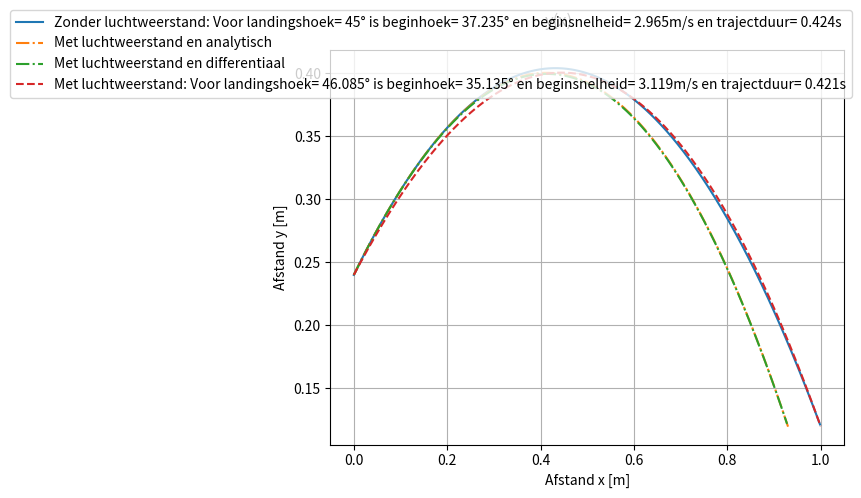

The matplotlib source for this figure:
import numpy as np
import math
import matplotlib.pyplot as plt
from scipy.integrate import odeint
from matplotlib.pyplot import cm
# Constants
rho = 1.29 # air density
cd = 0.47 #dragcoefficient
g = 9.81  # Acceleration due to gravity (m/s^2)
A = (np.pi * 0.04 ** 2)/4  # Cross-sectional area of ping pong ball (m^2)
m = 0.0027  # Mass of ping pong ball (kg)
cup_diameter = 0.08  # Diameter of cup opening (m)
cup_radius = cup_diameter / 2  # Radius of cup opening (m)
cup_height = 0.12  # Height of cup opening (m)
launch_distance = 1 # Distance from ball launch point to cup opening (m)
launch_height = 0.24
dt = 0.001 #s
plottenxtyt = False
arriving_angles = np.array([45])

totalelengteAfvuringsMechanisme = 0.15
#deze gegevens kloppen
rustlengteveer = 0.057
veerconstante = 327


def calculate_conditions(_yb,_xb,_ya,_theta_b):
    _time = math.sqrt((2*_xb*math.tan(math.radians(180-_theta_b))+2*(_ya-_yb))/(-g))
    _vbx = _xb/_time
    _vby = (-(g*_time**2+2*(_ya-_yb)))/(2*_time)
    _vax = _vbx
    _vay = _vby + g*_time
    _theta_a = math.degrees(math.atan(_vay/_vax))
    return _time, _vax,_vay, _theta_a,_vbx,_vby

# dikke bron: https://www.eng.mu.edu/nagurka/Nagurka_Aerodynamic%20Effects_IJEE1433.pdf
def cal_initial_conditions_with_air_resistance(_cd, _rho, _A, _m, _vx, _vy, _t):
    # effect of air resistance of xspeed of the ball
    # vx0 =vxA
    _k1 = (0.5*_cd*_rho*_A)/_m
    _vx0_teller = -2 * _m * _vx
    _vx0_noemer = _A*_rho*_cd*_vx*_t-2*_m
    _vx0 = _vx0_teller/_vx0_noemer
    # vy0 = vyA
    _k = (0.5*_cd*_rho*_A)/(_m*g)
    _vy0_teller = (np.sqrt(_k) * _vy +1) * np.exp(2 * g * np.sqrt(_k) * _t) + np.sqrt(_k) * _vy - 1
    _vy0_noemer = np.sqrt(_k)*((np.sqrt(_k) * _vy +1) * np.exp(2 * g * np.sqrt(_k) * _t) - np.sqrt(_k) * _vy + 1)
    _vy0 = _vy0_teller / _vy0_noemer
    return _vx0, _vy0

def horizontaal(v,t):
    dvdt = - ((0.5 * cd * rho * A) / m) * v ** 2
    return dvdt

def opwaarts(v,t):
    dvdt = -g-((0.5*cd*rho*A)/m)*v**2
    return dvdt

def neerwaarts(v,t):
    dvdt = -g+((0.5*cd*rho*A)/m)*v**2
    return dvdt

def lengteveerIngedrukt(_m,_theta,_lenteloop,_rustlengteveer,_veerconstante,_snehlheid):
    _veerconstante = _veerconstante*2 #2 identieke veren in parallel!!
    _lveerind = -(math.sqrt((g*_m*(math.sin(_theta))**2-2*g*_veerconstante*(_rustlengteveer-_lenteloop)*math.sin(_theta)+_veerconstante*_snehlheid**2)*_m)-g*m*math.sin(_theta)-_veerconstante*_rustlengteveer)/_veerconstante
    _indrukking = _rustlengteveer-_lveerind
    return _lveerind,_indrukking

def plot_xt_yt(_plot):
    if _plot == True:
        # x(t):
        fig1, axs1 = plt.subplots(nrows=1, ncols=2, figsize=(6, 5))
        axs1[0].plot(tijd_anal_np, x_analy_ar_np, '-')
        axs1[0].plot(tijd_num_np, x_num_ar_np, '--')
        axs1[0].plot(tijd_df_np, x_df_ar_np, '-.')
        axs1[0].set_xlabel('tijd t [s]')
        axs1[0].set_ylabel('Afstand x [m]')
        axs1[0].grid()
        # y(t)
        axs1[1].plot(tijd_anal_np, y_analy_ar_np, '-', label='Analytisch')
        axs1[1].plot(tijd_num_np, y_num_ar_np, '--', label='Numeriek')
        axs1[1].plot(tijd_df_np, y_df_ar_np, '-.', label='differential')
        axs1[1].set_xlabel('tijd t [s]')
        axs1[1].set_ylabel('Afstand y [m]')
        axs1[1].grid()
        fig1.legend()
        fig1.suptitle('fx(t) en y(t) voor hoek= {:.0f}°'.format(angle))

        fouty = np.abs(y_df_ar_np[:len(y_analy_ar_np)] - y_analy_ar_np[:len(y_df_ar_np)])
        plt.figure()
        plt.plot(tijd_df_np[:len(y_analy_ar_np)], fouty)
        plt.ylabel('Fout tussen y(t)_analytisch en y(t)_met differentiaal')
        plt.xlabel('Tijd [s]')

        foutx = np.abs(x_df_ar_np[:len(x_analy_ar_np)] - x_analy_ar_np[:len(x_df_ar_np)])
        plt.figure()
        plt.plot(tijd_df_np[:len(y_analy_ar_np)], foutx)
        plt.ylabel('Fout tussen x(t)_analytisch en x(t)_met differentiaal')
        plt.xlabel('Tijd [s]')


fig, axs = plt.subplots(figsize=(6,5))
for angle in arriving_angles:
    ########################################
    ########################################
    # initial conditions:
    ########################################
    ########################################
    tb,vax,vay,theta_a,vbx,vby = calculate_conditions(cup_height,launch_distance,launch_height,angle)
    beginsnelheid = math.sqrt(vay**2+vax**2)

    ########################################
    ########################################
    #traject without air resistance:
    ########################################
    ########################################
    tijd_np = np.arange(0, tb, dt)
    xtraject_np =vax*tijd_np
    ytraject_np = launch_height+vay*tijd_np-0.5*g*(tijd_np**2)

    ########################################
    ########################################
    #traject with air resistance analytically
    ########################################
    ########################################

    kx = (0.5*cd*rho*A)/m
    x_analy_ar_np =  np.log(np.abs(kx*vax*tijd_np+1))/kx

    ky = (0.5*cd*rho*A)/(m*g)
    y_analy_ar_np = np.zeros(len(tijd_np))
    t1 = np.arctan(vay*ky**0.5)/(g*ky**0.5)
    verschil = np.abs(tijd_np-t1)
    index_t1 = verschil.argmin()-1
    for i in range(0,len(tijd_np)):
        if tijd_np[i]<=t1:
            y_analy_ar_np[i]=launch_height + (2*np.log(np.cos(g*ky**0.5*tijd_np[i] - np.arctan(ky**0.5*vay))) - np.log(1/(ky*vay**2+1)))/(2*g*ky)
        else:
            y_analy_ar_np[i]= y_analy_ar_np[index_t1] - np.log(np.cosh(ky**0.5*g*(tijd_np[i]-t1)))/(g*ky)
        if y_analy_ar_np[i]<=cup_height or x_analy_ar_np[i]>=launch_distance:
            x_analy_ar_np = x_analy_ar_np[:i+1]
            y_analy_ar_np = y_analy_ar_np[:i+1]
            tijd_anal_np = tijd_np[:i+1]
            break
    ########################################
    ########################################
    #traject with air resistance numerically:
    ########################################
    ########################################
    x_num_ar_np = np.zeros(len(tijd_np))
    x_num_ar_np[0]= 0
    y_num_ar_np = np.zeros(len(tijd_np))
    y_num_ar_np[0]=launch_height

    vx_ar_np = np.zeros(len(tijd_np))
    vx_ar_np[0]= vax
    vy_ar_np = np.zeros(len(tijd_np))
    vy_ar_np[0] = vay

    for i in range(1,len(tijd_np)):
        ax = (-0.5*cd*rho*A*(vx_ar_np[i-1]**2))/m
        if vy_ar_np[i-1]>=0:
            ay = (-0.5 * cd * rho * A * (vx_ar_np[i - 1] ** 2) - m * g) / m
        else:
            ay = (0.5 * cd * rho * A * (vx_ar_np[i - 1] ** 2) - m * g) / m

        vx_ar_np[i] = vx_ar_np[i-1]+ax*dt
        vy_ar_np[i] = vy_ar_np[i-1]+ay*dt

        x_num_ar_np[i]= x_num_ar_np[i - 1] + vx_ar_np[i] * dt
        y_num_ar_np[i]= y_num_ar_np[i - 1] + vy_ar_np[i] * dt

        if y_num_ar_np[i]<=cup_height or x_num_ar_np[i]>=launch_distance:
            x_num_ar_np = x_num_ar_np[:i]
            y_num_ar_np = y_num_ar_np[:i]
            tijd_num_np=tijd_np[:i]
            break

    ########################################
    ########################################
    # traject with air resistance with partial solver:
    ########################################
    ########################################

    tijd_opwaarts_np = np.arange(0,t1,dt)
    tijd_neerwaarts_np = np.arange(t1,tb,dt)
    tijd_df_np = np.concatenate((tijd_opwaarts_np,tijd_neerwaarts_np))

    vx_df_np = odeint(horizontaal,vax,tijd_df_np)

    vy_opwaarts_np = odeint(opwaarts,vay,tijd_opwaarts_np)
    vy_neerwaarts_np = odeint(neerwaarts,0,tijd_neerwaarts_np)
    vy_df_np = np.concatenate((vy_opwaarts_np,vy_neerwaarts_np))

    x_df_ar_np = np.zeros(len(tijd_np))
    x_df_ar_np[0] = 0
    y_df_ar_np = np.zeros(len(tijd_df_np))
    y_df_ar_np[0] = launch_height

    for i in range(1, len(tijd_df_np)):
        y_df_ar_np[i] = y_df_ar_np[i-1]+vy_df_np[i]*dt
        x_df_ar_np[i] = x_df_ar_np[i - 1] + vx_df_np[i] * dt

        if y_df_ar_np[i]<=cup_height or x_df_ar_np[i]>=launch_distance:
            x_df_ar_np = x_df_ar_np[:i]
            y_df_ar_np = y_df_ar_np[:i]
            tijd_df_np=tijd_df_np[:i]
            break

    ########################################
    ########################################
    # new traject to get in the cup
    ########################################
    ########################################
    tijd_new_np = np.arange(0,5, dt)

    x_new_np = np.zeros(len(tijd_new_np))
    vx_new_np = np.zeros(len(tijd_new_np))

    y_new_np = np.zeros(len(tijd_new_np))
    y_new_np[0] = launch_height
    vy_new_np = np.zeros(len(tijd_new_np))

    vx0 = vax
    vy0 = vay
    num_loops = 0
    while (abs(x_new_np[-1]-launch_distance)>0.0001 and num_loops<10000) or (abs(y_new_np[-1]-cup_height)>0.0001 and num_loops<10000):
        if abs(x_new_np[-1]-launch_distance)>0.0001:
            vx0 = vx0 + 0.0001
        elif abs(y_new_np[-1]-cup_height)>0.0001:
            vy0 = vy0 + 0.0001

        tijd_new_np = np.arange(0,5,dt)
        x_new_np = np.zeros(len(tijd_new_np))
        vx_new_np = np.zeros(len(tijd_new_np))

        y_new_np = np.zeros(len(tijd_new_np))
        y_new_np[0] = launch_height
        vy_new_np = np.zeros(len(tijd_new_np))

        num_loops = num_loops+1

        vx_new_np[0] = vx0
        vy_new_np[0] = vy0

        kx = (0.5 * cd * rho * A) / m
        x_new_np = np.log(np.abs(kx * vx0 * tijd_new_np + 1)) / kx
        vx_new_np = vx0/(vx0*kx*tijd_new_np+1)

        ky = (0.5 * cd * rho * A) / (m * g)
        t1_new = np.arctan(vy0 * ky ** 0.5) / (g * ky ** 0.5)
        verschil_new = np.abs(tijd_new_np - t1_new)
        index_t1_new = verschil_new.argmin() - 1
        for i in range(1, len(tijd_new_np)):
            if tijd_new_np[i] <= t1_new:
                vy_new_np[i] = np.tan(np.arctan(vy0*ky**0.5)-g*tijd_new_np[i]*ky**0.5)/ky**0.5
                y_new_np[i] = launch_height + (2 * np.log(np.cos(g * ky ** 0.5 * tijd_new_np[i] - np.arctan(ky ** 0.5 * vy0))) - np.log(1 / (ky * vy0 ** 2 + 1))) / (2 * g * ky)
            else:
                vy_new_np[i] = np.tanh(ky**0.5*g*(t1_new-tijd_new_np[i]))/ky**0.5
                y_new_np[i] = y_new_np[index_t1_new] - np.log(np.cosh(ky ** 0.5 * g * (tijd_new_np[i] - t1_new))) / (g * ky)

            if y_new_np[i]<=cup_height:
                x_new_np = x_new_np[:i + 1]
                vx_new_np = vx_new_np[:i+1]

                y_new_np = y_new_np[:i + 1]
                vy_new_np = vy_new_np[:i+1]

                tijd_new_np = tijd_new_np[:i + 1]
                break
    new_angle = np.abs(np.arctan(vy_new_np[-1]/vx_new_np[-1])*180/np.pi)
    new_theta_a = np.abs(np.arctan(vy_new_np[0]/vx_new_np[0])*180/np.pi)
    new_beginssnelheid = math.sqrt(vy_new_np[0]**2+vx_new_np[0]**2)
    new_trajectduur = tijd_new_np[-1]

    if 'tijd_anal_np' not in locals() or 'tijd_anal_np' not in globals():
        tijd_anal_np = tijd_np
    if 'tijd_num_np' not in locals() or 'tijd_num_np' not in globals():
        tijd_num_np =tijd_np

    ################
    ################
    # x-y traject
    if len(arriving_angles)==1:
        axs.plot(xtraject_np, ytraject_np, '-',
                 label=f'Zonder luchtweerstand: Voor landingshoek= {round(angle, 3)}° is beginhoek= {round(theta_a, 3)}° en beginsnelheid= {round(beginsnelheid, 3)}m/s en trajectduur= {round(tb, 3)}s')
        # axs.plot(x_num_ar_np, y_num_ar_np, '--', label=f'Met luchtweerstand en dezelfde condities en numeriek')
        axs.plot(x_analy_ar_np, y_analy_ar_np, '-.', label=f'Met luchtweerstand en analytisch')
        axs.plot(x_df_ar_np, y_df_ar_np, '-.', label=f'Met luchtweerstand en differentiaal')
        axs.plot(x_new_np, y_new_np, '--',
                 label=f'Met luchtweerstand: Voor landingshoek= {round(new_angle, 3)}° is beginhoek= {round(new_theta_a, 3)}° en beginsnelheid= {round(new_beginssnelheid, 3)}m/s en trajectduur= {round(new_trajectduur, 3)}s')
    else:
        axs.plot(xtraject_np, ytraject_np, '-',label=f'Zonder luchtweerstand: Voor landingshoek= {round(angle, 3)}° is beginhoek= {round(theta_a, 3)}° en beginsnelheid= {round(beginsnelheid, 3)}m/s en trajectduur= {round(tb, 3)}s')
        axs.plot(x_new_np, y_new_np, '--',label=f'Met luchtweerstand: Voor landingshoek= {round(new_angle, 3)}° is beginhoek= {round(new_theta_a, 3)}° en beginsnelheid= {round(new_beginssnelheid, 3)}m/s en trajectduur= {round(new_trajectduur, 3)}s')
    plot_xt_yt(plottenxtyt)
    ################
    ################

    veerIngedrukt,lengteverschil = lengteveerIngedrukt(m,new_theta_a,totalelengteAfvuringsMechanisme,rustlengteveer,veerconstante,new_beginssnelheid)
    print(f'Voor hoek: {round(new_angle,2)}° is moet de veer: {round(lengteverschil,4)}m ingedrukt worden, waardoor lengte veer = {round(veerIngedrukt,4)}m')


axs.set_xlabel('Afstand x [m]')
axs.set_ylabel('Afstand y [m]')
fig.suptitle('y(x)')
axs.grid()
fig.legend(bbox_to_anchor=(1,1),loc='upper right')
fig.tight_layout()